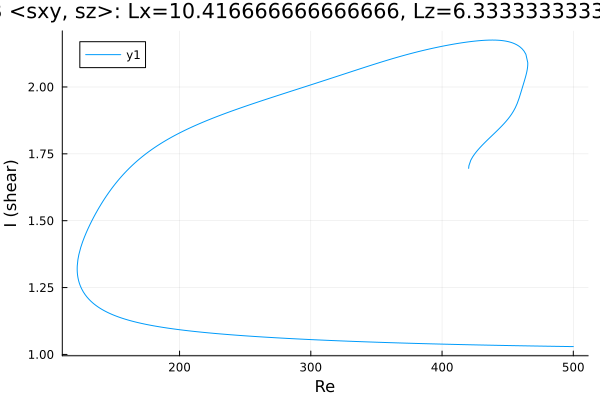

Source data for this figure (header and first rows):
Re, shear
500.0, 1.029
499.6, 1.029
498.1, 1.03
496.7, 1.03
495.3, 1.03
493.9, 1.03
492.5, 1.03
491.1, 1.03
489.7, 1.03
488.2, 1.03
486.8, 1.03
485.4, 1.03
484, 1.031
482.6, 1.031
481.2, 1.031
479.8, 1.031
478.3, 1.031
476.9, 1.031
475.5, 1.031
474.1, 1.031
472.7, 1.031
471.3, 1.032
469.9, 1.032
468.4, 1.032
467, 1.032
465.6, 1.032
464.2, 1.032
462.8, 1.032
461.4, 1.032
460, 1.033
458.5, 1.033
457.1, 1.033
455.7, 1.033
454.3, 1.033
452.9, 1.033
451.5, 1.033
450.1, 1.033
448.6, 1.034
447.2, 1.034
445.8, 1.034
444.4, 1.034
443, 1.034
441.6, 1.034
440.2, 1.034
438.7, 1.034
437.3, 1.035
435.9, 1.035
434.5, 1.035
433.1, 1.035
431.7, 1.035
430.3, 1.035
428.8, 1.035
427.4, 1.036
426, 1.036
424.6, 1.036
423.2, 1.036
422.2, 1.036
420.8, 1.036
419.4, 1.036
417.9, 1.037
... 599 more rows
